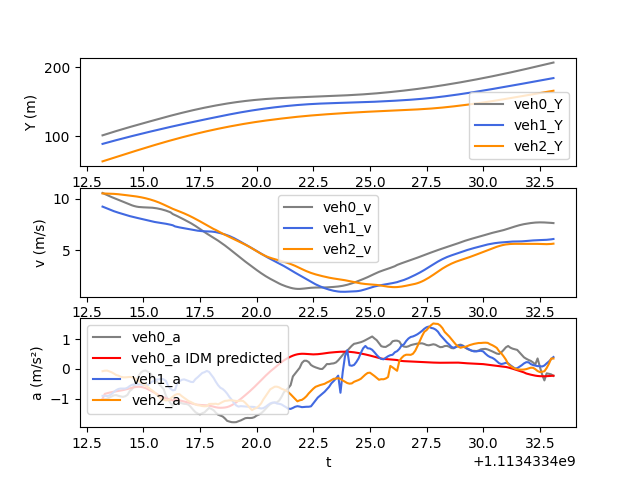

The data file committed next to this chart (first rows):
t, veh_ID0, Y0, v0, a0, veh_ID1, Y1, v1, a1, veh_ID2, Y2, v2, a2, veh_ID-1, Y-1, v-1, a-1, IDM_a0
1113433413, 978.0, 101.6, 10.57, -1.009, 995.0, 89.16, 9.247, -0.9047, 998.0, 63.85, 10.53, -0.07796, 956.0, 130.1, 7.955, -0.3318, -1.009
1113433413, 978.0, 102.6, 10.47, -1.017, 995.0, 90.08, 9.156, -0.9022, 998.0, 64.9, 10.52, -0.06237, 956.0, 130.9, 7.922, -0.3718, -0.8372
1113433413, 978.0, 103.7, 10.37, -1, 995.0, 90.99, 9.064, -0.9115, 998.0, 65.95, 10.52, -0.05851, 956.0, 131.7, 7.883, -0.4131, -0.8169
1113433414, 978.0, 104.7, 10.27, -0.9624, 995.0, 91.89, 8.972, -0.8918, 998.0, 67.01, 10.51, -0.08449, 956.0, 132.5, 7.842, -0.4309, -0.7977
1113433414, 978.0, 105.7, 10.18, -0.9264, 995.0, 92.79, 8.884, -0.8428, 998.0, 68.06, 10.5, -0.1146, 956.0, 133.2, 7.8, -0.4445, -0.7803
1113433414, 978.0, 106.7, 10.09, -0.8878, 995.0, 93.67, 8.802, -0.7754, 998.0, 69.1, 10.49, -0.157, 956.0, 134, 7.756, -0.4317, -0.7654
1113433414, 978.0, 107.7, 9.997, -0.8796, 995.0, 94.55, 8.726, -0.7141, 998.0, 70.15, 10.47, -0.2064, 956.0, 134.8, 7.711, -0.4326, -0.753
1113433414, 978.0, 108.7, 9.908, -0.9042, 995.0, 95.42, 8.655, -0.6739, 998.0, 71.2, 10.45, -0.2271, 956.0, 135.6, 7.667, -0.4048, -0.7417
1113433414, 978.0, 109.7, 9.816, -0.9238, 995.0, 96.28, 8.587, -0.6598, 998.0, 72.24, 10.43, -0.2636, 956.0, 136.3, 7.628, -0.3578, -0.729
1113433414, 978.0, 110.7, 9.721, -0.9381, 995.0, 97.13, 8.519, -0.6595, 998.0, 73.28, 10.4, -0.2837, 956.0, 137.1, 7.593, -0.3048, -0.7131
1113433414, 978.0, 111.7, 9.627, -0.9187, 995.0, 97.98, 8.452, -0.661, 998.0, 74.32, 10.37, -0.2847, 956.0, 137.8, 7.563, -0.2651, -0.6938
1113433414, 978.0, 112.6, 9.536, -0.8726, 995.0, 98.82, 8.385, -0.6327, 998.0, 75.36, 10.35, -0.277, 956.0, 138.6, 7.536, -0.2393, -0.6728
1113433414, 978.0, 113.6, 9.451, -0.7445, 995.0, 99.66, 8.323, -0.5763, 998.0, 76.39, 10.32, -0.2711, 956.0, 139.4, 7.512, -0.2229, -0.6522
1113433414, 978.0, 114.5, 9.371, -0.68, 995.0, 100.5, 8.266, -0.5369, 998.0, 77.42, 10.29, -0.2812, 956.0, 140.1, 7.49, -0.2168, -0.6334
1113433415, 978.0, 115.4, 9.301, -0.5653, 995.0, 101.3, 8.214, -0.5156, 998.0, 78.45, 10.26, -0.309, 956.0, 140.8, 7.471, -0.1746, -0.617
1113433415, 978.0, 116.4, 9.247, -0.4062, 995.0, 102.1, 8.162, -0.5204, 998.0, 79.48, 10.23, -0.3574, 956.0, 141.6, 7.455, -0.1449, -0.6049
1113433415, 978.0, 117.3, 9.211, -0.2258, 995.0, 102.9, 8.109, -0.5236, 998.0, 80.5, 10.2, -0.4024, 956.0, 142.3, 7.44, -0.1702, -0.6003
1113433415, 978.0, 118.2, 9.19, -0.1173, 995.0, 103.8, 8.057, -0.5215, 998.0, 81.52, 10.16, -0.4519, 956.0, 143.1, 7.419, -0.2986, -0.6056
1113433415, 978.0, 119.1, 9.179, -0.06896, 995.0, 104.6, 8.004, -0.5344, 998.0, 82.53, 10.11, -0.5063, 956.0, 143.8, 7.386, -0.4703, -0.6217
1113433415, 978.0, 120, 9.171, -0.0571, 995.0, 105.4, 7.949, -0.5534, 998.0, 83.54, 10.06, -0.5564, 956.0, 144.6, 7.336, -0.6702, -0.6469
1113433415, 978.0, 121, 9.164, -0.09717, 995.0, 106.1, 7.894, -0.5455, 998.0, 84.54, 10.01, -0.6135, 956.0, 145.3, 7.27, -0.8601, -0.6797
1113433415, 978.0, 121.9, 9.154, -0.1454, 995.0, 106.9, 7.841, -0.4784, 998.0, 85.54, 9.944, -0.6701, 956.0, 146, 7.189, -0.8912, -0.7187
1113433415, 978.0, 122.8, 9.138, -0.2421, 995.0, 107.7, 7.794, -0.4239, 998.0, 86.53, 9.877, -0.7288, 956.0, 146.7, 7.099, -0.9658, -0.762
1113433416, 978.0, 123.7, 9.113, -0.3711, 995.0, 108.5, 7.751, -0.3854, 998.0, 87.51, 9.804, -0.7893, 956.0, 147.4, 7.002, -1.011, -0.8066
1113433416, 978.0, 124.6, 9.078, -0.428, 995.0, 109.3, 7.713, -0.3562, 998.0, 88.49, 9.725, -0.8616, 956.0, 148.1, 6.902, -1.051, -0.8492
1113433416, 978.0, 125.5, 9.035, -0.5151, 995.0, 110, 7.677, -0.3531, 998.0, 89.46, 9.639, -0.9404, 956.0, 148.8, 6.797, -1.079, -0.8885
1113433416, 978.0, 126.4, 8.983, -0.5994, 995.0, 110.8, 7.644, -0.3333, 998.0, 90.42, 9.544, -1.019, 956.0, 149.5, 6.69, -1.109, -0.9249
1113433416, 978.0, 127.3, 8.924, -0.6826, 995.0, 111.6, 7.611, -0.3541, 998.0, 91.37, 9.443, -1.029, 956.0, 150.1, 6.579, -1.13, -0.9587
1113433416, 978.0, 128.2, 8.856, -0.9095, 995.0, 112.3, 7.574, -0.4058, 998.0, 92.31, 9.338, -1.06, 956.0, 150.8, 6.467, -1.157, -0.9893
1113433416, 978.0, 129.1, 8.779, -1.033, 995.0, 113.1, 7.532, -0.5769, 998.0, 93.23, 9.231, -1.047, 956.0, 151.4, 6.35, -1.249, -1.016
1113433416, 978.0, 130, 8.693, -1.15, 995.0, 113.8, 7.483, -0.6649, 998.0, 94.15, 9.127, -0.9943, 956.0, 152.1, 6.224, -1.363, -1.039
1113433416, 978.0, 130.8, 8.522, -1.238, 995.0, 114.6, 7.429, -0.72, 998.0, 95.06, 9.03, -0.9312, 956.0, 152.7, 6.087, -1.511, -1.059
1113433416, 978.0, 131.7, 8.423, -1.034, 995.0, 115.3, 7.318, -0.7059, 998.0, 95.96, 8.94, -0.8727, 956.0, 153.3, 5.935, -1.648, -1.02
1113433416, 978.0, 132.5, 8.319, -1.078, 995.0, 116, 7.265, -0.4776, 998.0, 96.85, 8.853, -0.8442, 956.0, 153.9, 5.773, -1.68, -1.038
1113433417, 978.0, 133.3, 8.21, -1.122, 995.0, 116.8, 7.219, -0.4123, 998.0, 97.73, 8.768, -0.8514, 956.0, 154.4, 5.604, -1.722, -1.057
1113433417, 978.0, 134.1, 8.098, -1.154, 995.0, 117.5, 7.179, -0.3668, 998.0, 98.6, 8.68, -0.9172, 956.0, 155, 5.432, -1.736, -1.076
1113433417, 978.0, 135, 7.984, -1.172, 995.0, 118.2, 7.142, -0.3521, 998.0, 99.47, 8.588, -0.9712, 956.0, 155.5, 5.259, -1.749, -1.094
1113433417, 978.0, 135.7, 7.869, -1.176, 995.0, 118.9, 7.105, -0.3786, 998.0, 100.3, 8.491, -1.028, 956.0, 156, 5.084, -1.795, -1.112
1113433417, 978.0, 136.5, 7.753, -1.206, 995.0, 119.6, 7.066, -0.4063, 998.0, 101.2, 8.388, -1.08, 956.0, 156.5, 4.903, -1.86, -1.132
1113433417, 978.0, 137.3, 7.631, -1.281, 995.0, 120.3, 7.024, -0.437, 998.0, 102, 8.281, -1.113, 956.0, 157, 4.716, -1.926, -1.153
1113433417, 978.0, 138.1, 7.501, -1.371, 995.0, 121, 6.98, -0.4423, 998.0, 102.8, 8.169, -1.153, 956.0, 157.5, 4.524, -1.966, -1.174
1113433417, 978.0, 138.8, 7.361, -1.452, 995.0, 121.7, 6.938, -0.3438, 998.0, 103.6, 8.054, -1.189, 956.0, 157.9, 4.329, -1.951, -1.191
1113433417, 978.0, 139.5, 7.216, -1.499, 995.0, 122.4, 6.902, -0.28, 998.0, 104.4, 7.935, -1.219, 956.0, 158.4, 4.133, -1.955, -1.202
1113433418, 978.0, 140.2, 7.067, -1.526, 995.0, 123.1, 6.874, -0.2088, 998.0, 105.2, 7.814, -1.228, 956.0, 158.8, 3.937, -1.953, -1.21
1113433418, 978.0, 140.9, 6.916, -1.488, 995.0, 123.8, 6.854, -0.1386, 998.0, 106, 7.69, -1.246, 956.0, 159.1, 3.742, -1.938, -1.215
1113433418, 978.0, 141.6, 6.766, -1.457, 995.0, 124.5, 6.841, -0.1108, 998.0, 106.8, 7.565, -1.255, 956.0, 159.5, 3.549, -1.89, -1.218
1113433418, 978.0, 142.3, 6.621, -1.382, 995.0, 125.2, 6.834, -0.06904, 998.0, 107.5, 7.44, -1.251, 956.0, 159.9, 3.36, -1.851, -1.223
1113433418, 978.0, 142.9, 6.484, -1.311, 995.0, 125.8, 6.827, -0.1016, 998.0, 108.2, 7.316, -1.178, 956.0, 160.2, 3.175, -1.81, -1.232
1113433418, 978.0, 143.6, 6.352, -1.341, 995.0, 126.5, 6.815, -0.2012, 998.0, 109, 7.192, -1.173, 956.0, 160.5, 2.994, -1.765, -1.248
1113433418, 978.0, 144.2, 6.218, -1.386, 995.0, 127.2, 6.793, -0.3028, 998.0, 109.7, 7.068, -1.174, 956.0, 160.8, 2.818, -1.705, -1.268
1113433418, 978.0, 144.8, 6.078, -1.468, 995.0, 127.9, 6.759, -0.4338, 998.0, 110.4, 6.968, -1.169, 956.0, 161.1, 2.647, -1.652, -1.287
1113433418, 978.0, 145.4, 5.931, -1.537, 995.0, 128.6, 6.715, -0.5481, 998.0, 111.1, 6.846, -1.19, 956.0, 161.3, 2.481, -1.594, -1.3
1113433418, 978.0, 146, 5.779, -1.564, 995.0, 129.2, 6.661, -0.6334, 998.0, 111.8, 6.727, -1.149, 956.0, 161.5, 2.322, -1.531, -1.305
1113433418, 978.0, 146.6, 5.624, -1.595, 995.0, 129.9, 6.601, -0.6735, 998.0, 112.4, 6.613, -1.107, 956.0, 161.8, 2.17, -1.451, -1.302
1113433419, 978.0, 147.1, 5.464, -1.661, 995.0, 130.5, 6.534, -0.7418, 998.0, 113.1, 6.502, -1.074, 956.0, 162, 2.024, -1.382, -1.295
1113433419, 978.0, 147.7, 5.296, -1.742, 995.0, 131.2, 6.46, -0.831, 998.0, 113.7, 6.394, -1.067, 956.0, 162.2, 1.885, -1.309, -1.28
1113433419, 978.0, 148.2, 5.123, -1.767, 995.0, 131.8, 6.377, -0.9434, 998.0, 114.4, 6.288, -1.053, 956.0, 162.4, 1.755, -1.231, -1.255
1113433419, 978.0, 148.7, 4.945, -1.786, 995.0, 132.5, 6.282, -1.033, 998.0, 115, 6.183, -1.053, 956.0, 162.5, 1.632, -1.14, -1.218
1113433419, 978.0, 149.2, 4.766, -1.79, 995.0, 133.1, 6.176, -1.145, 998.0, 115.6, 6.077, -1.064, 956.0, 162.7, 1.518, -1.065, -1.173
1113433419, 978.0, 149.7, 4.587, -1.786, 995.0, 133.7, 6.06, -1.225, 998.0, 116.2, 5.97, -1.077, 956.0, 162.8, 1.411, -0.9944, -1.122
... 140 more rows
